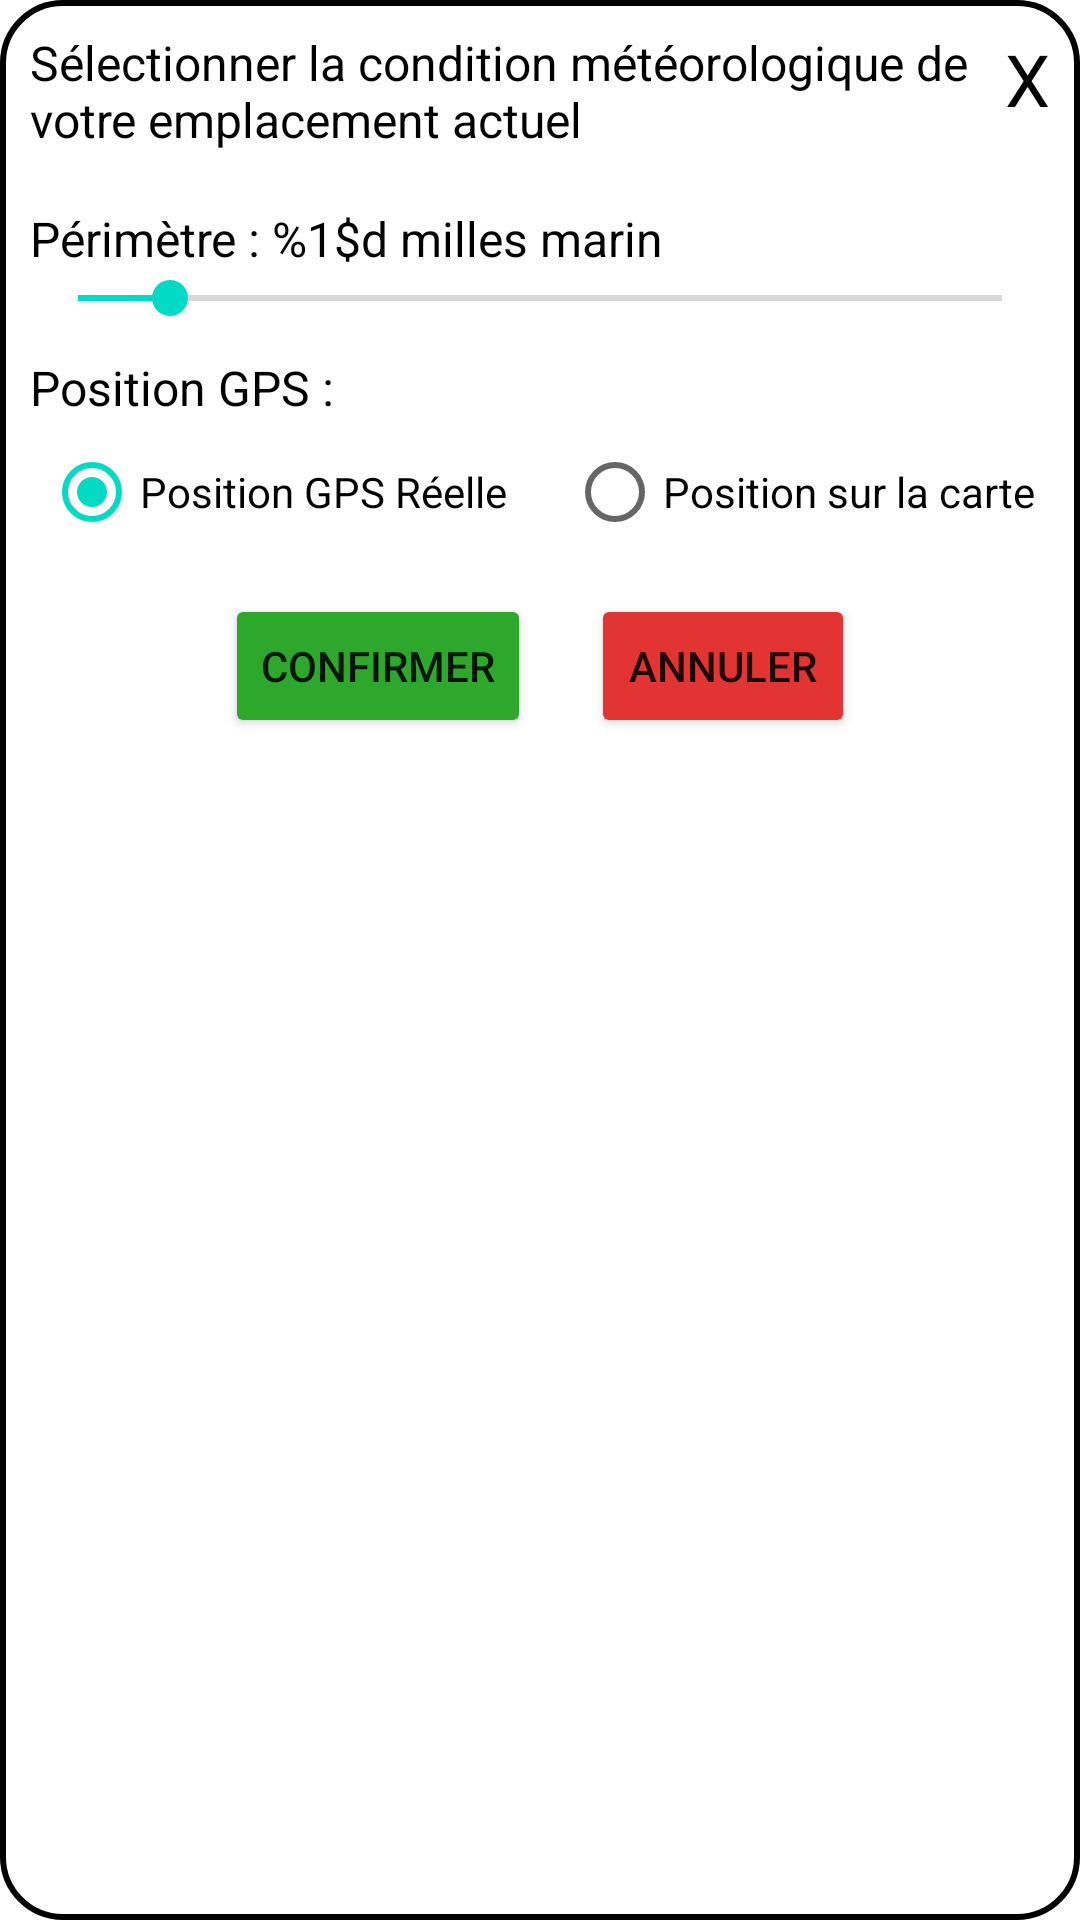

Android layout source for this screen:
<!-- AndroidManifest.xml: application theme Theme.Poseidon -->
<!-- res/layout/fragment_weather_condition_creator.xml -->
<?xml version="1.0" encoding="utf-8"?>
<androidx.constraintlayout.widget.ConstraintLayout
    xmlns:android="http://schemas.android.com/apk/res/android"
    xmlns:tools="http://schemas.android.com/tools"
    xmlns:app="http://schemas.android.com/apk/res-auto"
    android:layout_width="match_parent"
    android:layout_height="wrap_content"
    android:layout_margin="10dp"
    android:padding="10dp"
    android:layout_gravity="center"
    android:background="@drawable/popup"
    android:id="@+id/weather_condition_creator_fragment_layout"
    tools:context=".fragments.weathercondition.WeatherConditionCreatorFragment" >

    <TextView
        android:id="@+id/label_select_weather"
        android:layout_width="0dp"
        android:layout_height="wrap_content"
        android:layout_marginEnd="10dp"
        android:text="@string/weather_condition_creator_select_weather_text"
        android:textAppearance="@style/TextAppearance.AppCompat.Medium"
        android:textColor="@color/black"
        android:textSize="16sp"
        app:layout_constraintEnd_toStartOf="@id/close_button"
        app:layout_constraintStart_toStartOf="parent"
        app:layout_constraintTop_toTopOf="parent" />

    <FrameLayout
        android:id="@+id/fragment_weather_condition_list"
        android:layout_width="match_parent"
        android:layout_height="wrap_content"
        android:layout_marginTop="8dp"
        app:layout_constraintEnd_toEndOf="parent"
        app:layout_constraintStart_toStartOf="parent"
        app:layout_constraintTop_toBottomOf="@id/label_select_weather" />

    <TextView
        android:id="@+id/range_value"
        android:layout_width="wrap_content"
        android:layout_height="wrap_content"
        android:layout_marginTop="10dp"
        android:text="@string/weather_condition_creator_perimeter"
        android:textAppearance="@style/TextAppearance.AppCompat.Medium"
        android:textColor="@color/black"
        android:textSize="16sp"
        app:layout_constraintStart_toStartOf="parent"
        app:layout_constraintTop_toBottomOf="@id/fragment_weather_condition_list" />

    <SeekBar
        android:id="@+id/range"
        android:layout_width="match_parent"
        android:layout_height="wrap_content"
        android:progress="10"
        app:layout_constraintLeft_toLeftOf="parent"
        app:layout_constraintRight_toRightOf="parent"
        app:layout_constraintTop_toBottomOf="@id/range_value"
        />

    <FrameLayout
        android:id="@+id/fragment_picture"
        android:layout_width="match_parent"
        android:layout_height="wrap_content"
        app:layout_constraintTop_toBottomOf="@id/range"
        app:layout_constraintBottom_toTopOf="@id/select_gps_postion"
        app:layout_constraintEnd_toEndOf="parent"
        app:layout_constraintStart_toStartOf="parent"
        />

    <TextView
        android:id="@+id/select_gps_postion"
        android:layout_width="wrap_content"
        android:layout_height="wrap_content"
        android:layout_marginTop="10dp"
        android:text="@string/weather_condition_creator_select_gps_position"
        android:textAppearance="@style/TextAppearance.AppCompat.Medium"
        android:textColor="@color/black"
        android:textSize="16sp"
        app:layout_constraintBottom_toTopOf="@id/radio_group_select_gps"
        app:layout_constraintStart_toStartOf="parent"
        app:layout_constraintTop_toBottomOf="@id/fragment_picture" />

    <RadioGroup
        android:id="@+id/radio_group_select_gps"
        android:layout_width="match_parent"
        android:layout_height="wrap_content"
        android:orientation="horizontal"
        android:gravity="center"
        app:layout_constraintTop_toBottomOf="@id/select_gps_postion"
        app:layout_constraintBottom_toTopOf="@id/buttons_layout"
        app:layout_constraintEnd_toEndOf="parent"
        app:layout_constraintStart_toStartOf="parent"
        >

        <RadioButton
            android:id="@+id/radio_gps"
            android:layout_width="wrap_content"
            android:layout_height="wrap_content"
            android:text="@string/weather_condition_creator_real_gps_position"
            android:layout_marginEnd="10dp"
            android:checked="true"
            />

        <RadioButton
            android:id="@+id/radio_map"
            android:layout_width="wrap_content"
            android:layout_height="wrap_content"
            android:text="@string/weather_condition_creator_on_map_gps_position"
            android:layout_marginStart="10dp"
            />

    </RadioGroup>


    <LinearLayout
        android:id="@+id/buttons_layout"
        android:layout_width="match_parent"
        android:layout_height="wrap_content"
        android:orientation="horizontal"
        android:layout_marginTop="10dp"
        android:gravity="center"
        app:layout_constraintTop_toBottomOf="@id/radio_group_select_gps"
        app:layout_constraintStart_toStartOf="parent"
        app:layout_constraintEnd_toEndOf="parent"
        >

        <ProgressBar
            android:layout_width="wrap_content"
            android:layout_height="wrap_content"
            android:id="@+id/loading"
            android:visibility="gone"
            android:layout_marginEnd="10dp"
            />

        <Button
            android:id="@+id/confirm"
            android:text="@string/weather_condition_creator_button_confirm"
            android:backgroundTint="@color/green"
            android:layout_width="wrap_content"
            android:layout_height="wrap_content"
            android:layout_marginEnd="10dp"
            />

        <Button
            android:id="@+id/cancel"
            android:text="@string/weather_condition_creator_button_cancel"
            android:backgroundTint="@color/red"
            android:layout_width="wrap_content"
            android:layout_height="wrap_content"
            android:layout_marginStart="10dp"
            />

    </LinearLayout>

    <TextView
        android:id="@+id/close_button"
        android:textColor="@color/black"
        android:layout_width="wrap_content"
        android:layout_height="wrap_content"
        android:text="@string/close_button"
        android:textSize="24sp"
        app:layout_constraintTop_toTopOf="parent"
        app:layout_constraintEnd_toEndOf="parent"
        />

</androidx.constraintlayout.widget.ConstraintLayout>
<!-- resources referenced by this layout -->
<resources>
  <color name="black">#FF000000</color>
  <color name="green">#2DA82D</color>
  <color name="red">#E33434</color>
  <!-- drawable popup (drawable) -->
  <shape xmlns:android="http://schemas.android.com/apk/res/android">
      <solid android:color="#FFFFFF" />
      <corners android:radius="20dp" />
      <stroke android:width="2dp" android:color="#000000" />
  </shape>
  <string name="close_button">X</string>
  <string name="weather_condition_creator_button_cancel">Annuler</string>
  <string name="weather_condition_creator_button_confirm">Confirmer</string>
  <string name="weather_condition_creator_on_map_gps_position">Position sur la carte</string>
  <string name="weather_condition_creator_perimeter">Périmètre : %1$d milles marin</string>
  <string name="weather_condition_creator_real_gps_position">Position GPS Réelle</string>
  <string name="weather_condition_creator_select_gps_position">Position GPS :</string>
  <string name="weather_condition_creator_select_weather_text">Sélectionner la condition météorologique de votre emplacement actuel</string>
  <style name="Theme.Poseidon" parent="Theme.MaterialComponents.DayNight.NoActionBar">
          
          <item name="colorPrimary">@color/blue_600</item>
          <item name="colorPrimaryVariant">@color/blue_800</item>
          <item name="colorOnPrimary">@color/white</item>
          
          <item name="colorSecondary">@color/teal_200</item>
          <item name="colorSecondaryVariant">@color/teal_700</item>
          <item name="colorOnSecondary">@color/black</item>
          
          <item name="android:statusBarColor">?attr/colorPrimaryVariant</item>
          
      </style>
  <color name="blue_600">#1E88E5</color>
  <color name="blue_800">#1565C0</color>
  <color name="white">#FFFFFFFF</color>
  <color name="teal_200">#FF03DAC5</color>
  <color name="teal_700">#FF018786</color>
</resources>
